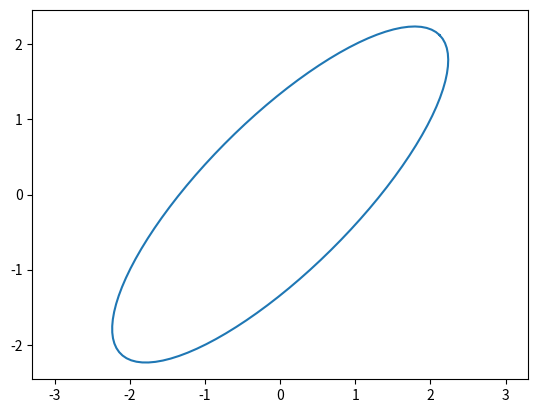

Here is the Python script that generated this plot:
import matplotlib.pyplot as plt
import numpy as np

def plot_ellipse(center, a, b, angle):
    # Generate x and y values for the ellipse
    t = np.linspace(0, 2*np.pi, 100)
    x = center[0] + a*np.cos(t)*np.cos(angle) - b*np.sin(t)*np.sin(angle)
    y = center[1] + a*np.cos(t)*np.sin(angle) + b*np.sin(t)*np.cos(angle)

    # Plot the ellipse
    plt.plot(x, y)

# Example usage
center = (0, 0)
a = 3
b = 1
angle = np.pi/4
plot_ellipse(center, a, b, angle)
plt.axis('equal')
plt.show()